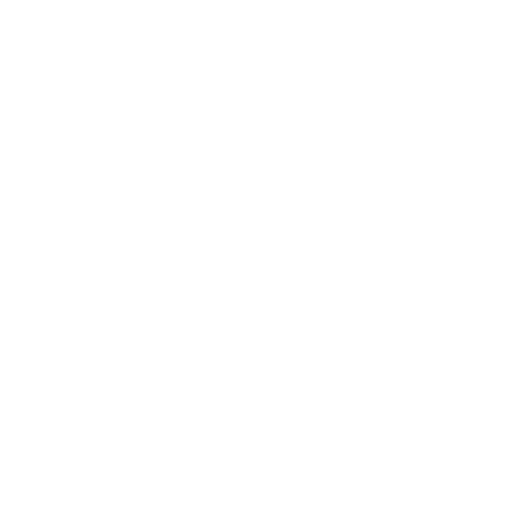
t = 0.00 s
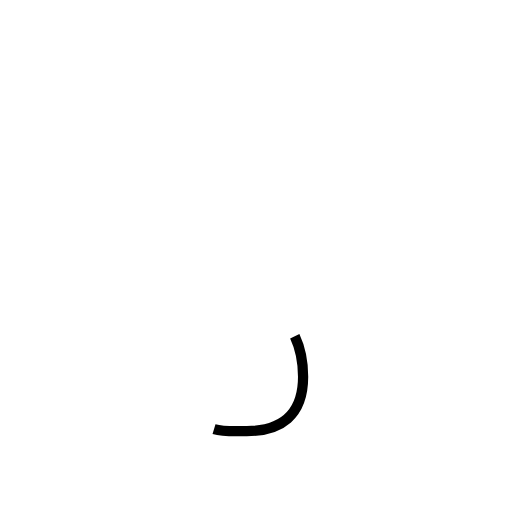
t = 0.48 s
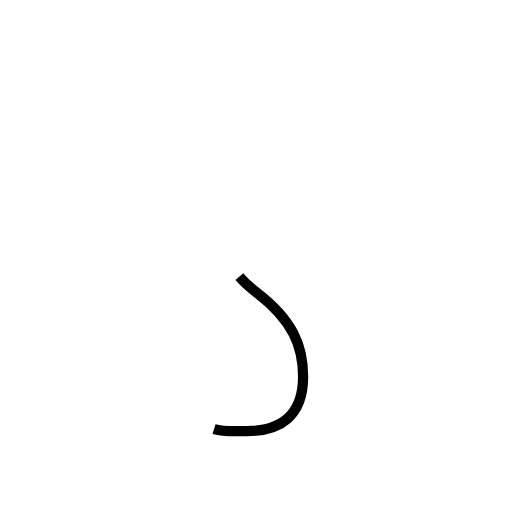
t = 0.72 s
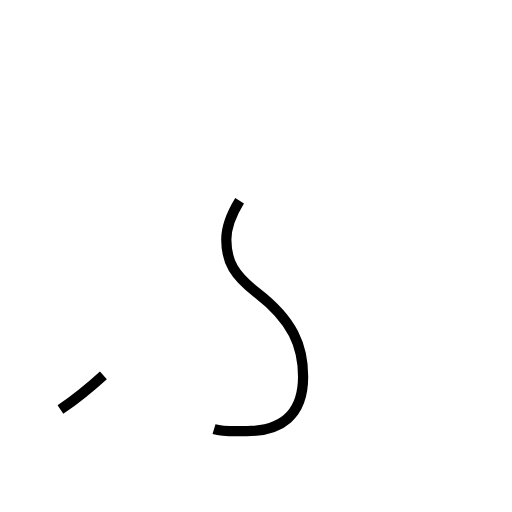
t = 1.12 s
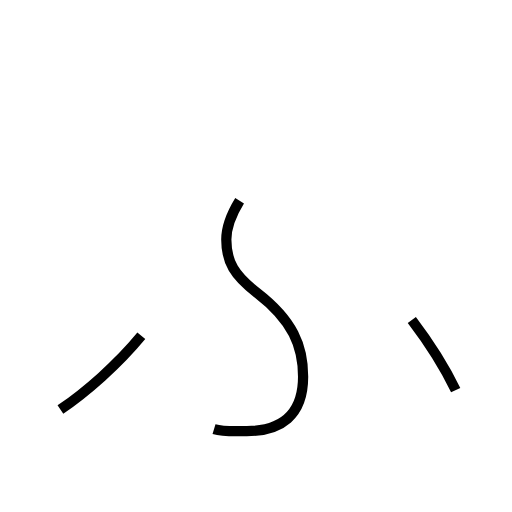
t = 1.53 s
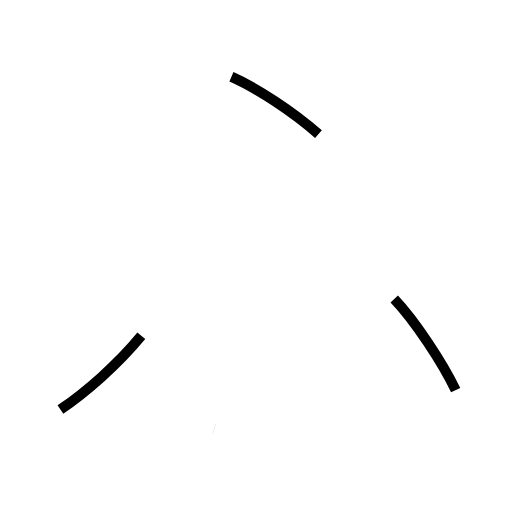
t = 1.91 s

The animated SVG that drew these frames (rendered in a browser with its animation timeline set to each time). Animation: 4 SMIL elements (animate=4); one cycle of 1.91 s.

<?xml version='1.0' encoding='utf-8'?>
<svg viewBox="0.0 -6.0 50.0 50.0" version="1.1" xmlns="http://www.w3.org/2000/svg"><rect x="-1000" y="-1000" width="2000" height="2000" stroke="white" fill="white" /><g style="fill:none;stroke:#000000;stroke-width:1"><path d="M 20.9 -2.1 C 21.9 -1.8 23.1 -1.9 24.1 -1.9 C 27.4 -1.9 29.6 -3.4 29.6 -7.2 C 29.6 -10.2 28.6 -12.7 25.1 -15.4 C 22.9 -17.1 22.1 -18.4 22.1 -20.6 C 22.1 -21.9 22.6 -23.1 23.4 -24.4 " transform="translate(0.0 38.0)" stroke-dasharray="32.06106812146189" stroke-dashoffset="32.06106812146189"><animate attributeName="stroke-dashoffset" from="32.06106812146189" to="0" dur="0.9618320436438565s" begin="0s; anim_end.end" fill="freeze" id="anim0" /></path><path d="M 5.9 -4.0 C 8.4 -5.7 11.5 -8.4 13.8 -11.2 " transform="translate(0.0 38.0)" stroke-dasharray="10.721327627138256" stroke-dashoffset="10.721327627138256"><animate attributeName="stroke-dashoffset" from="10.721327627138256" to="0" dur="0.3216398288141477s" begin="anim0.end" fill="freeze" id="anim1" /></path><path d="M 44.5 -5.9 C 43.2 -8.6 40.5 -12.7 38.5 -14.8 " transform="translate(0.0 38.0)" stroke-dasharray="10.765436118605416" stroke-dashoffset="10.765436118605416"><animate attributeName="stroke-dashoffset" from="10.765436118605416" to="0" dur="0.3229630835581625s" begin="anim1.end" fill="freeze" id="anim2" /></path><path d="M 31.1 -30.9 C 28.6 -33.1 25.1 -35.4 22.6 -36.5" transform="translate(0.0 38.0)" stroke-dasharray="10.211650840695809" stroke-dashoffset="10.211650840695809"><animate attributeName="stroke-dashoffset" from="10.211650840695809" to="0" dur="0.3063495252208743s" begin="anim2.end" fill="freeze" id="anim_end" /></path></g></svg>
